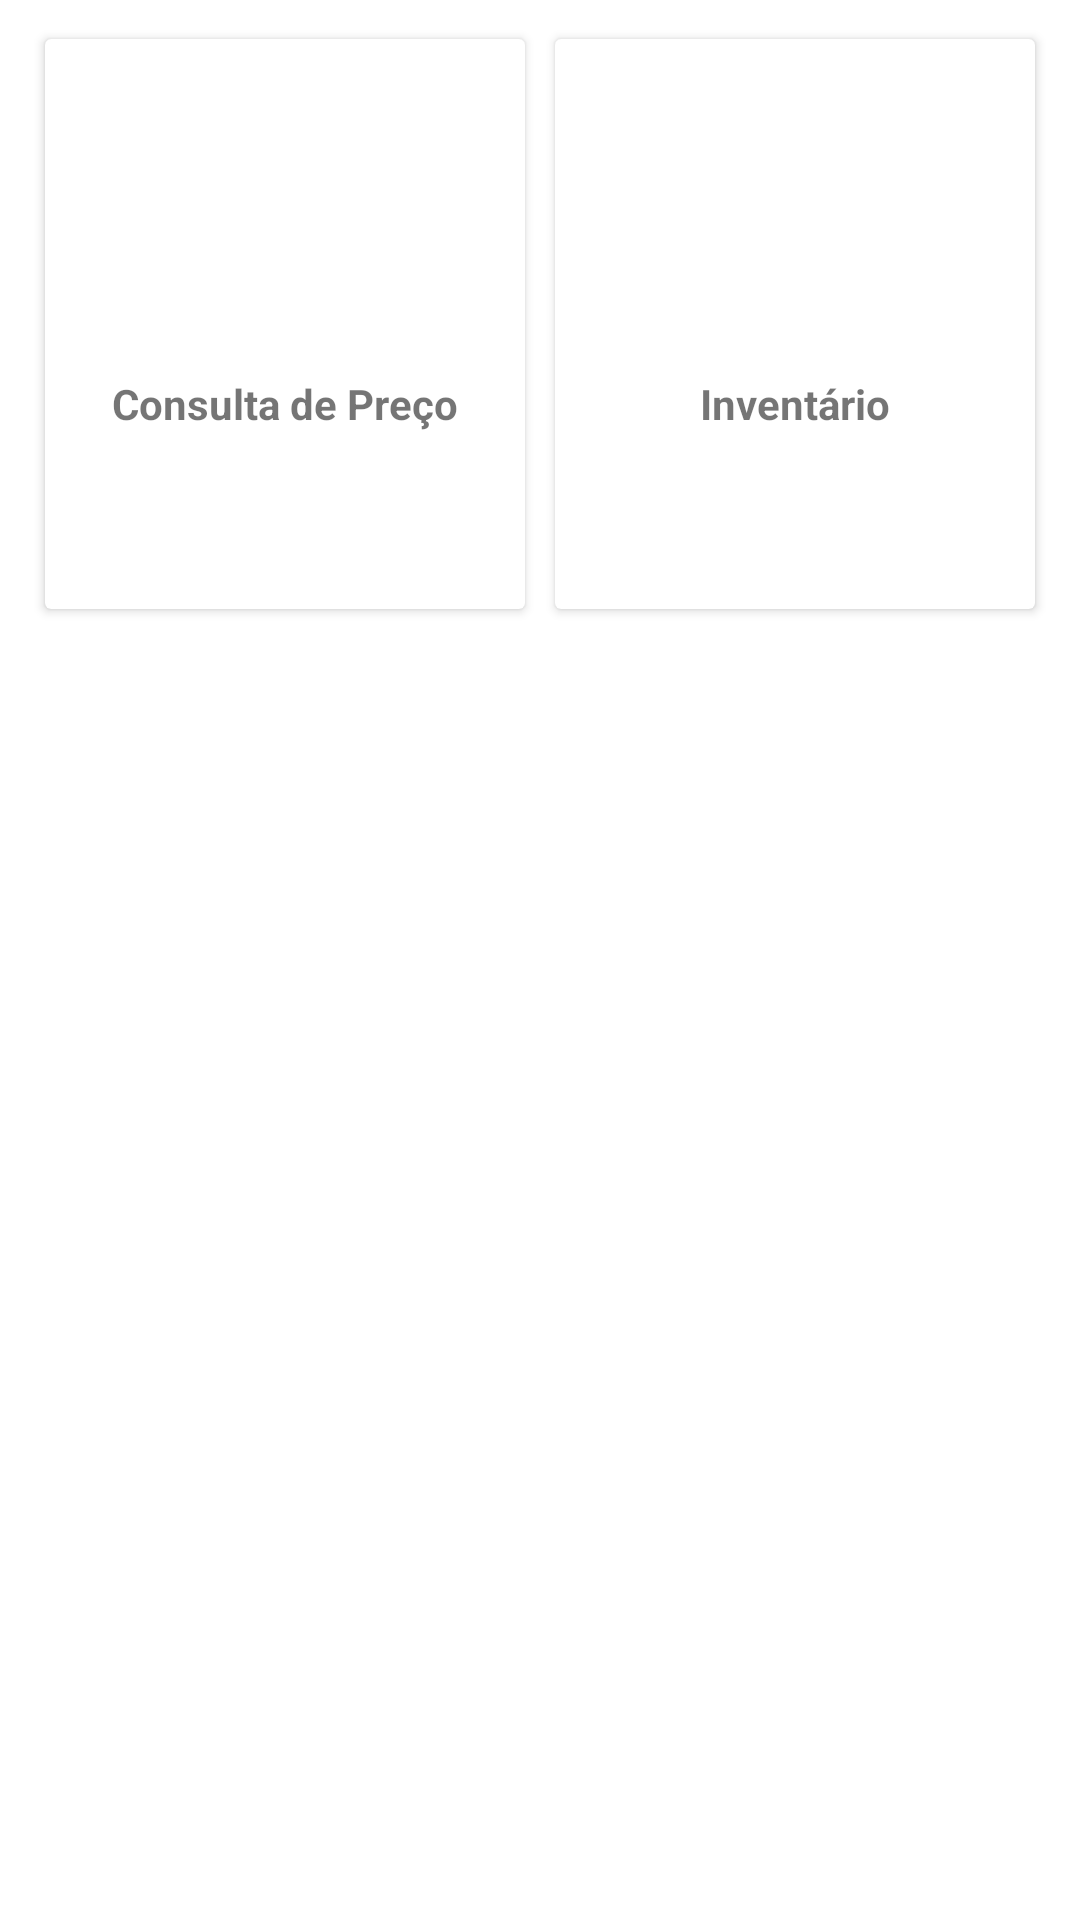

Layout XML and referenced resources for this Android screen:
<!-- AndroidManifest.xml: application theme Theme.Pda -->
<!-- res/layout/content_main.xml -->
<?xml version="1.0" encoding="utf-8"?>
<androidx.constraintlayout.widget.ConstraintLayout xmlns:android="http://schemas.android.com/apk/res/android"
    xmlns:app="http://schemas.android.com/apk/res-auto"
    xmlns:tools="http://schemas.android.com/tools"
    android:layout_width="match_parent"
    android:layout_height="match_parent"
    app:layout_behavior="@string/appbar_scrolling_view_behavior"
    tools:showIn="@layout/app_bar_main">

    <LinearLayout
        android:layout_width="match_parent"
        android:layout_height="wrap_content"
        android:layout_marginStart="8dp"
        android:layout_marginTop="8dp"
        android:layout_marginEnd="8dp"
        android:clipToPadding="false"
        android:gravity="center"
        android:orientation="horizontal"
        app:layout_constraintEnd_toEndOf="parent"
        app:layout_constraintStart_toStartOf="parent"
        app:layout_constraintTop_toTopOf="parent">

        <androidx.cardview.widget.CardView
            android:id="@+id/btConsultaPreco"
            android:layout_width="160dp"
            android:layout_height="190dp"
            android:layout_margin="5dp"
            android:clickable="true"
            android:foreground="?android:attr/selectableItemBackground">

            <LinearLayout
                android:layout_width="match_parent"
                android:layout_height="match_parent"
                android:layout_margin="5dp"
                android:gravity="center"
                android:orientation="vertical">

                <ImageView
                    android:id="@+id/btnConsultaPreco"
                    android:layout_width="48dp"
                    android:layout_height="48dp"
                    android:background="@drawable/ic_outline_attach_money_24"
                    android:padding="10dp" />

                <TextView
                    android:id="@+id/lblConsultaPreco"
                    android:layout_width="wrap_content"
                    android:layout_height="wrap_content"
                    android:layout_marginTop="5dp"
                    android:text="Consulta de Preço"
                    android:textStyle="bold" />

            </LinearLayout>
        </androidx.cardview.widget.CardView>

        <androidx.cardview.widget.CardView
            android:id="@+id/btInventario"
            android:layout_width="160dp"
            android:layout_height="190dp"
            android:layout_margin="5dp"
            android:clickable="true"
            android:foreground="?android:attr/selectableItemBackground">

            <LinearLayout
                android:layout_width="match_parent"
                android:layout_height="match_parent"
                android:gravity="center"
                android:orientation="vertical">

                <ImageView
                    android:id="@+id/btnInventario"
                    android:layout_width="48dp"
                    android:layout_height="48dp"
                    android:background="@drawable/ic_menu_gallery"
                    android:padding="10dp" />

                <TextView
                    android:id="@+id/lblInventario"
                    android:layout_width="wrap_content"
                    android:layout_height="wrap_content"
                    android:layout_marginTop="5dp"
                    android:text="Inventário"
                    android:textStyle="bold" />

            </LinearLayout>
        </androidx.cardview.widget.CardView>

    </LinearLayout>

</androidx.constraintlayout.widget.ConstraintLayout>
<!-- res/layout/app_bar_main.xml (included above) -->
<?xml version="1.0" encoding="utf-8"?>
<androidx.coordinatorlayout.widget.CoordinatorLayout xmlns:android="http://schemas.android.com/apk/res/android"
    xmlns:app="http://schemas.android.com/apk/res-auto"
    xmlns:tools="http://schemas.android.com/tools"
    android:layout_width="match_parent"
    android:layout_height="match_parent"
    tools:context=".ui.home.MainActivity">

    <com.google.android.material.appbar.AppBarLayout
        android:layout_width="match_parent"
        android:layout_height="wrap_content"
        android:theme="@style/Theme.Pda.AppBarOverlay">

        <androidx.appcompat.widget.Toolbar
            android:id="@+id/toolbar"
            android:layout_width="match_parent"
            android:layout_height="?attr/actionBarSize"
            android:background="?attr/colorPrimary"
            app:popupTheme="@style/Theme.Pda.PopupOverlay" />

    </com.google.android.material.appbar.AppBarLayout>

    <include layout="@layout/content_main" />

</androidx.coordinatorlayout.widget.CoordinatorLayout>
<!-- resources referenced by this layout -->
<resources>
  <style name="Theme.Pda.AppBarOverlay" parent="ThemeOverlay.AppCompat.Dark.ActionBar" />
  <style name="Theme.Pda.PopupOverlay" parent="ThemeOverlay.AppCompat.Light" />
  <style name="Theme.Pda" parent="Theme.MaterialComponents.DayNight.DarkActionBar">
          
          <item name="colorPrimary">@color/purple_500</item>
          <item name="colorPrimaryVariant">@color/purple_700</item>
          <item name="colorOnPrimary">@color/white</item>
          
          <item name="colorSecondary">@color/teal_200</item>
          <item name="colorSecondaryVariant">@color/teal_700</item>
          <item name="colorOnSecondary">@color/black</item>
          
          <item name="android:statusBarColor" tools:targetApi="l">?attr/colorPrimaryVariant</item>
          
      </style>
  <color name="purple_500">#FF6200EE</color>
  <color name="purple_700">#FF3700B3</color>
  <color name="white">#FFFFFFFF</color>
  <color name="teal_200">#FF03DAC5</color>
  <color name="teal_700">#FF018786</color>
  <color name="black">#FF000000</color>
</resources>
